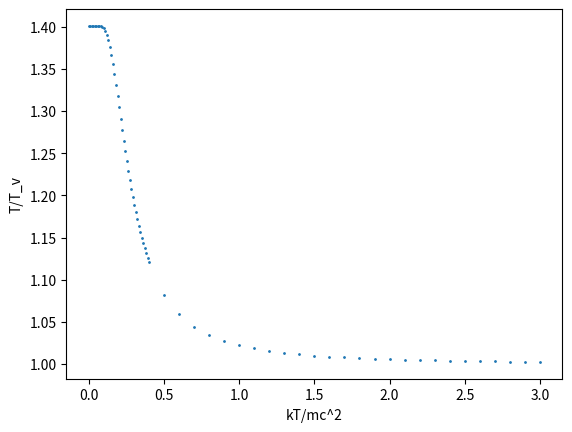

Write Python code to recreate this figure.
import math
from scipy import integrate
import matplotlib.pyplot as plt

#(b)
def func(x):
    return x**3 / (math.exp(x)-1) - x**2 * math.log(1 - math.exp(-x))

result, error = integrate.quad(func, 0, 500)

result /= 2
print(result)

#(c)
def func2(x):
    return x**3 / (math.exp(x)+1) + x**2 * math.log(1 + math.exp(-x))
result2, error2 = integrate.quad(func2, 0, 500)
print((result / (result + result2))**(1/3))
print(f'T_v = {2.73 * (result / (result + result2))**(1/3): .3f}')

#(d)
def func3(x, t):
    return x**2 * math.sqrt(x**2 + t**(-2)) / (math.exp(math.sqrt(x**2 + t**(-2))) + 1) + x**2 * math.log(1 + math.exp(-math.sqrt(x**2 + t**(-2))))

t = [0]
ratio = [(result / (result + result2))**(-1/3)]
for i in range(1, 40):
    t.append(i / 100)
    temp, error = integrate.quad(func3, 0, 500, args=(i / 100))
    ratio.append(((result + temp) / (result + result2)) ** (-1 / 3))
for i in range(4, 31):
    t.append(i/10)
    temp, error = integrate.quad(func3, 0, 500, args=(i/10))
    ratio.append(((result + temp) / (result + result2))**(-1/3))

plt.scatter(t, ratio, s = 1)
plt.xlabel('kT/mc^2')
plt.ylabel('T/T_v')
plt.show()